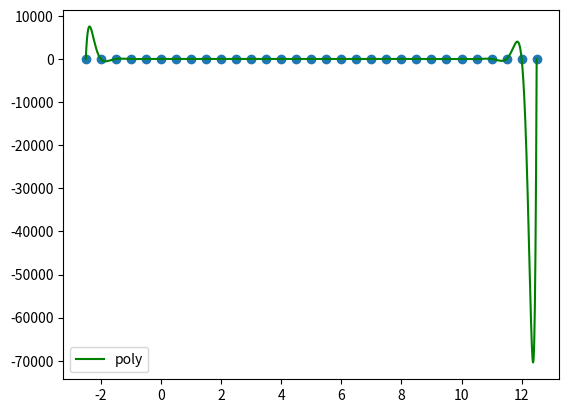

This chart was generated by the following Python code:
import numpy as np
import matplotlib.pyplot as plt
import math

#===================================================

#========pra quando tem a lista de pontos===========

pontos = [(-2.5, -5.6), (-2.0, -4.03), (-1.5, -0.4), (-1.0, -1.12), (-0.5, 1.51), (0.0, 2.98), (0.5, -4.59), (1.0, 0.56), (1.5, -4.43),
(2.0, -5.53), (2.5, 2.14), (3.0, 4.02), (3.5, 0.85), (4.0, 1.37), (4.5, 5.26), (5.0, 2.79), (5.5, 5.16), (6.0, -2.28), (6.5, -2.9),
(7.0, -0.61), (7.5, -3.93), (8.0, 2.04), (8.5, 5.61), (9.0, -2.09), (9.5, 1.55), (10.0, -0.59), (10.5, -5.47), (11.0, -5.5),
(11.5, 2.64), (12.0, 2.0), (12.5, 5.1)]

#===================================================

n = len(pontos)
def vandermond(pontos):
    xs, ys = zip(*pontos)
    A = [[x ** k for k in range(n)] for x in xs]
    B = ys
    a = np.linalg.solve(A, B)
    return a

a = vandermond(pontos)

def p(x):
    px = sum([a[k] * x ** k for k in range(n)])
    return px

def sign(x):
    if x < 0:
        return str(x)
    return f'+{x}'

def equation(pontos):
    eq = "p(x)="
    eq += "".join([f'{sign(a[k])}*x**{k}' for k in range(n)])
    return eq
print("Polinômio:")
eq = equation(pontos)
print(eq)

xs, ys = zip(*pontos)
left, right, step = min(xs), max(xs), 0.01

t = np.arange(left, right+step, step)
pt = [p(i) for i in t]
plt.scatter(xs, ys)
plt.plot(t, pt, label="poly", color="g")
plt.legend()
plt.show()
